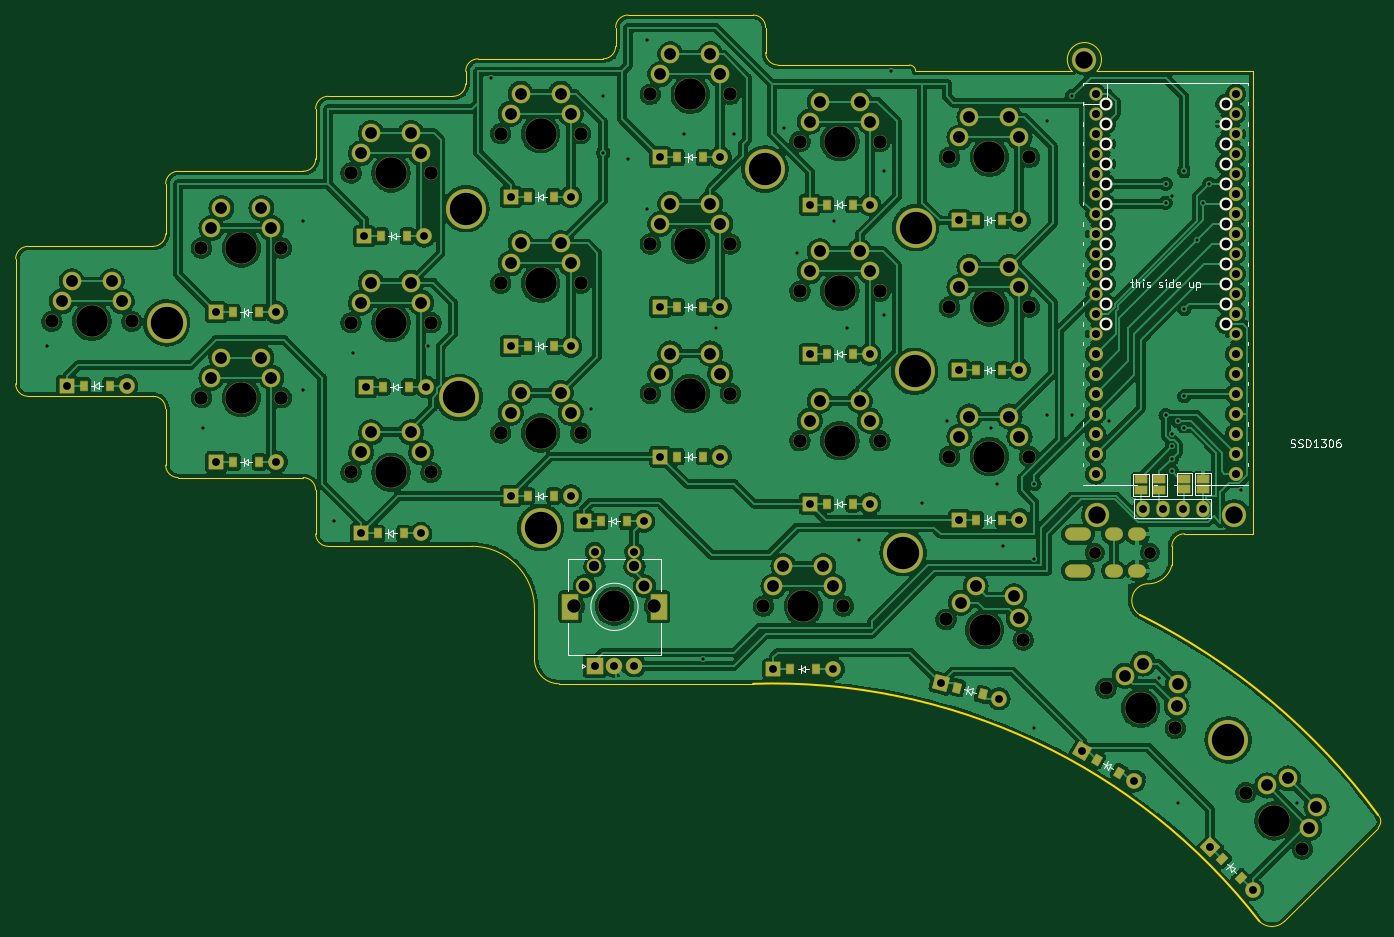
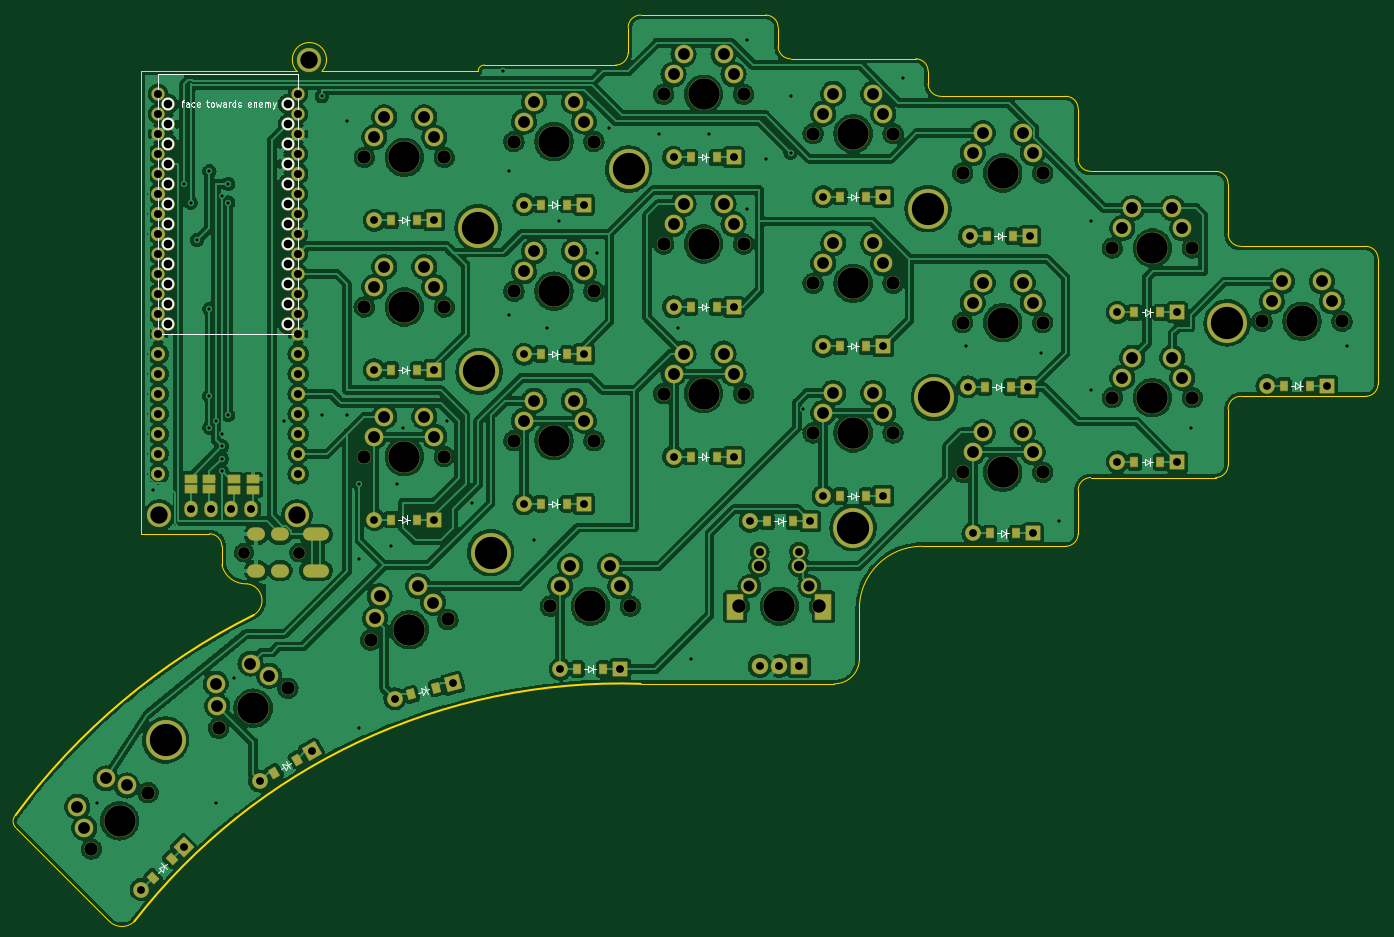
Circuit board: 11 layer files. Board 173.0 x 115.1 mm.
- bottom_copper: blaster-B_Cu.gbr (788542 bytes)
- bottom_mask: blaster-B_Mask.gbr (14725 bytes)
- paste: blaster-B_Paste.gbr (2643 bytes)
- bottom_silk: blaster-B_Silkscreen.gbr (15534 bytes)
- outline: blaster-Edge_Cuts.gbr (4406 bytes)
- top_copper: blaster-F_Cu.gbr (723382 bytes)
- top_mask: blaster-F_Mask.gbr (14731 bytes)
- paste: blaster-F_Paste.gbr (2643 bytes)
- top_silk: blaster-F_Silkscreen.gbr (22068 bytes)
- drill: blaster-NPTH.drl (1700 bytes)
- drill: blaster-PTH.drl (6313 bytes)

=== bottom_copper: blaster-B_Cu.gbr (788542 bytes, source omitted) ===
=== bottom_mask: blaster-B_Mask.gbr (14725 bytes, source omitted) ===
=== paste: blaster-B_Paste.gbr ===
%TF.GenerationSoftware,KiCad,Pcbnew,(6.0.10)*%
%TF.CreationDate,2023-04-21T22:00:42+03:00*%
%TF.ProjectId,blaster,626c6173-7465-4722-9e6b-696361645f70,v1.0.0*%
%TF.SameCoordinates,Original*%
%TF.FileFunction,Paste,Bot*%
%TF.FilePolarity,Positive*%
%FSLAX46Y46*%
G04 Gerber Fmt 4.6, Leading zero omitted, Abs format (unit mm)*
G04 Created by KiCad (PCBNEW (6.0.10)) date 2023-04-21 22:00:42*
%MOMM*%
%LPD*%
G01*
G04 APERTURE LIST*
G04 Aperture macros list*
%AMRotRect*
0 Rectangle, with rotation*
0 The origin of the aperture is its center*
0 $1 length*
0 $2 width*
0 $3 Rotation angle, in degrees counterclockwise*
0 Add horizontal line*
21,1,$1,$2,0,0,$3*%
G04 Aperture macros list end*
%ADD10R,0.900000X1.200000*%
%ADD11RotRect,0.900000X1.200000X315.000000*%
%ADD12RotRect,0.900000X1.200000X330.000000*%
%ADD13RotRect,0.900000X1.200000X345.000000*%
G04 APERTURE END LIST*
D10*
%TO.C,D5*%
X158571591Y-136930708D03*
X161871591Y-136930708D03*
%TD*%
%TO.C,D8*%
X176943750Y-131762500D03*
X180243750Y-131762500D03*
%TD*%
%TO.C,D10*%
X195943750Y-145762500D03*
X199243750Y-145762500D03*
%TD*%
%TO.C,D17*%
X233943750Y-134762500D03*
X237243750Y-134762500D03*
%TD*%
%TO.C,D16*%
X233943750Y-153762500D03*
X237243750Y-153762500D03*
%TD*%
%TO.C,D6*%
X158343750Y-117762500D03*
X161643750Y-117762500D03*
%TD*%
%TO.C,D4*%
X157921591Y-155530708D03*
X161221591Y-155530708D03*
%TD*%
%TO.C,D7*%
X176943750Y-150762500D03*
X180243750Y-150762500D03*
%TD*%
%TO.C,D14*%
X214943750Y-132762500D03*
X218243750Y-132762500D03*
%TD*%
%TO.C,D9*%
X176943750Y-112762500D03*
X180243750Y-112762500D03*
%TD*%
%TO.C,D20*%
X210318750Y-172762500D03*
X213618750Y-172762500D03*
%TD*%
%TO.C,D11*%
X195943750Y-126762500D03*
X199243750Y-126762500D03*
%TD*%
%TO.C,D18*%
X233943750Y-115762500D03*
X237243750Y-115762500D03*
%TD*%
D11*
%TO.C,D23*%
X265160298Y-196897798D03*
X267493750Y-199231250D03*
%TD*%
D10*
%TO.C,D1*%
X120571591Y-136755708D03*
X123871591Y-136755708D03*
%TD*%
%TO.C,D12*%
X195943750Y-107762500D03*
X199243750Y-107762500D03*
%TD*%
%TO.C,D15*%
X214943750Y-113762500D03*
X218243750Y-113762500D03*
%TD*%
%TO.C,D13*%
X214943750Y-151762500D03*
X218243750Y-151762500D03*
%TD*%
D12*
%TO.C,D22*%
X249232226Y-184244070D03*
X252090110Y-185894070D03*
%TD*%
D10*
%TO.C,D19*%
X186218750Y-153987500D03*
X189518750Y-153987500D03*
%TD*%
%TO.C,D3*%
X139571591Y-127455708D03*
X142871591Y-127455708D03*
%TD*%
D13*
%TO.C,D21*%
X231530677Y-175112109D03*
X234718233Y-175966211D03*
%TD*%
D10*
%TO.C,D2*%
X139571591Y-146455708D03*
X142871591Y-146455708D03*
%TD*%
M02*

=== bottom_silk: blaster-B_Silkscreen.gbr (15534 bytes, source omitted) ===
=== outline: blaster-Edge_Cuts.gbr ===
%TF.GenerationSoftware,KiCad,Pcbnew,(6.0.10)*%
%TF.CreationDate,2023-04-21T22:00:42+03:00*%
%TF.ProjectId,blaster,626c6173-7465-4722-9e6b-696361645f70,v1.0.0*%
%TF.SameCoordinates,Original*%
%TF.FileFunction,Profile,NP*%
%FSLAX46Y46*%
G04 Gerber Fmt 4.6, Leading zero omitted, Abs format (unit mm)*
G04 Created by KiCad (PCBNEW (6.0.10)) date 2023-04-21 22:00:42*
%MOMM*%
%LPD*%
G01*
G04 APERTURE LIST*
%TA.AperFunction,Profile*%
%ADD10C,0.150000*%
%TD*%
%TA.AperFunction,Profile*%
%ADD11C,0.100000*%
%TD*%
%TA.AperFunction,Profile*%
%ADD12C,0.200000*%
%TD*%
G04 APERTURE END LIST*
D10*
X260350000Y-155575000D02*
G75*
G03*
X258762500Y-157162500I0J-1587500D01*
G01*
X111918750Y-136525000D02*
X111918750Y-120650000D01*
D11*
X130968700Y-139700000D02*
G75*
G03*
X129381250Y-138112500I-1587500J0D01*
G01*
D10*
X169068750Y-98425000D02*
X169068750Y-96837500D01*
X113506250Y-119062500D02*
X129381250Y-119062500D01*
D11*
X189706250Y-89693750D02*
G75*
G03*
X188118750Y-91281250I50J-1587550D01*
G01*
X111918800Y-136525000D02*
G75*
G03*
X113506250Y-138112500I1587500J0D01*
G01*
D10*
X151606250Y-100012500D02*
X167481250Y-100012500D01*
X132556250Y-109537450D02*
G75*
G03*
X130968750Y-111125000I50J-1587550D01*
G01*
D11*
X284956250Y-192881250D02*
G75*
G03*
X284956250Y-191293750I-793750J793750D01*
G01*
D10*
X186531250Y-95250050D02*
G75*
G03*
X188118750Y-93662500I-50J1587550D01*
G01*
D11*
X130968750Y-146843750D02*
G75*
G03*
X132556250Y-148431250I1587550J50D01*
G01*
X249237500Y-96837500D02*
G75*
G03*
X246062500Y-96837500I-1587500J1480743D01*
G01*
X226218750Y-96837500D02*
G75*
G03*
X225425000Y-96043750I-793750J0D01*
G01*
D10*
X208756250Y-96043750D02*
X225425000Y-96043750D01*
D11*
X129381250Y-119062550D02*
G75*
G03*
X130968750Y-117475000I-50J1587550D01*
G01*
D10*
X255587499Y-161925019D02*
G75*
G03*
X258762500Y-159543750I141801J3118219D01*
G01*
X226218750Y-96837500D02*
X246062500Y-96837500D01*
D11*
X177800000Y-165100000D02*
G75*
G03*
X169862500Y-157162500I-7937500J0D01*
G01*
D10*
X132556250Y-148431250D02*
X148431250Y-148431250D01*
D12*
X269875000Y-204787500D02*
G75*
G03*
X205581250Y-174625000I-61720220J-47956670D01*
G01*
D11*
X113506250Y-119062450D02*
G75*
G03*
X111918750Y-120650000I50J-1587550D01*
G01*
D10*
X180975000Y-174625000D02*
X205581250Y-174625000D01*
D11*
X207168750Y-94456250D02*
G75*
G03*
X208756250Y-96043750I1587550J50D01*
G01*
D10*
X130968750Y-146843750D02*
X130968750Y-139700000D01*
D11*
X150018800Y-155575000D02*
G75*
G03*
X151606250Y-157162500I1587500J0D01*
G01*
D10*
X150018750Y-155575000D02*
X150018750Y-150018750D01*
X189706250Y-89693750D02*
X205581250Y-89693750D01*
D12*
X284956257Y-191293745D02*
G75*
G03*
X254726888Y-165893750I-67964457J-50198255D01*
G01*
D10*
X207168750Y-94456250D02*
X207168750Y-91281250D01*
D11*
X269875000Y-204787500D02*
G75*
G03*
X273050000Y-204787500I1587500J1587500D01*
G01*
D10*
X170656250Y-95250000D02*
X186531250Y-95250000D01*
X258762500Y-159543750D02*
X258762500Y-157162500D01*
X260350000Y-155575000D02*
X269081250Y-155575000D01*
D11*
X167481250Y-100012550D02*
G75*
G03*
X169068750Y-98425000I-50J1587550D01*
G01*
D10*
X150018750Y-150018750D02*
G75*
G03*
X148431250Y-148431250I-1587550J-50D01*
G01*
X130968750Y-117475000D02*
X130968750Y-111125000D01*
X150018750Y-107950000D02*
X150018750Y-101600000D01*
X148431250Y-109537550D02*
G75*
G03*
X150018750Y-107950000I-50J1587550D01*
G01*
D11*
X170656250Y-95249950D02*
G75*
G03*
X169068750Y-96837500I50J-1587550D01*
G01*
X269081250Y-96837500D02*
X249237500Y-96837500D01*
D10*
X113506250Y-138112500D02*
X129381250Y-138112500D01*
X177800000Y-171450000D02*
X177800000Y-165100000D01*
X207168750Y-91281250D02*
G75*
G03*
X205581250Y-89693750I-1587550J-50D01*
G01*
X269081250Y-155575000D02*
X269081250Y-96837500D01*
X151606250Y-157162500D02*
X169862500Y-157162500D01*
X273050000Y-204787500D02*
X284956250Y-192881250D01*
X188118750Y-93662500D02*
X188118750Y-91281250D01*
X255587492Y-161924921D02*
G75*
G03*
X254726888Y-165893750I214708J-2124279D01*
G01*
D11*
X151606250Y-100012450D02*
G75*
G03*
X150018750Y-101600000I50J-1587550D01*
G01*
D10*
X132556250Y-109537500D02*
X148431250Y-109537500D01*
D11*
X177800000Y-171450000D02*
G75*
G03*
X180975000Y-174625000I3175000J0D01*
G01*
M02*

=== top_copper: blaster-F_Cu.gbr (723382 bytes, source omitted) ===
=== top_mask: blaster-F_Mask.gbr (14731 bytes, source omitted) ===
=== paste: blaster-F_Paste.gbr ===
%TF.GenerationSoftware,KiCad,Pcbnew,(6.0.10)*%
%TF.CreationDate,2023-04-21T22:00:42+03:00*%
%TF.ProjectId,blaster,626c6173-7465-4722-9e6b-696361645f70,v1.0.0*%
%TF.SameCoordinates,Original*%
%TF.FileFunction,Paste,Top*%
%TF.FilePolarity,Positive*%
%FSLAX46Y46*%
G04 Gerber Fmt 4.6, Leading zero omitted, Abs format (unit mm)*
G04 Created by KiCad (PCBNEW (6.0.10)) date 2023-04-21 22:00:42*
%MOMM*%
%LPD*%
G01*
G04 APERTURE LIST*
G04 Aperture macros list*
%AMRotRect*
0 Rectangle, with rotation*
0 The origin of the aperture is its center*
0 $1 length*
0 $2 width*
0 $3 Rotation angle, in degrees counterclockwise*
0 Add horizontal line*
21,1,$1,$2,0,0,$3*%
G04 Aperture macros list end*
%ADD10R,0.900000X1.200000*%
%ADD11RotRect,0.900000X1.200000X315.000000*%
%ADD12RotRect,0.900000X1.200000X330.000000*%
%ADD13RotRect,0.900000X1.200000X345.000000*%
G04 APERTURE END LIST*
D10*
%TO.C,D5*%
X158571591Y-136930708D03*
X161871591Y-136930708D03*
%TD*%
%TO.C,D8*%
X176943750Y-131762500D03*
X180243750Y-131762500D03*
%TD*%
%TO.C,D10*%
X195943750Y-145762500D03*
X199243750Y-145762500D03*
%TD*%
%TO.C,D17*%
X233943750Y-134762500D03*
X237243750Y-134762500D03*
%TD*%
%TO.C,D16*%
X233943750Y-153762500D03*
X237243750Y-153762500D03*
%TD*%
%TO.C,D6*%
X158343750Y-117762500D03*
X161643750Y-117762500D03*
%TD*%
%TO.C,D4*%
X157921591Y-155530708D03*
X161221591Y-155530708D03*
%TD*%
%TO.C,D7*%
X176943750Y-150762500D03*
X180243750Y-150762500D03*
%TD*%
%TO.C,D14*%
X214943750Y-132762500D03*
X218243750Y-132762500D03*
%TD*%
%TO.C,D9*%
X176943750Y-112762500D03*
X180243750Y-112762500D03*
%TD*%
%TO.C,D20*%
X210318750Y-172762500D03*
X213618750Y-172762500D03*
%TD*%
%TO.C,D11*%
X195943750Y-126762500D03*
X199243750Y-126762500D03*
%TD*%
%TO.C,D18*%
X233943750Y-115762500D03*
X237243750Y-115762500D03*
%TD*%
D11*
%TO.C,D23*%
X265160298Y-196897798D03*
X267493750Y-199231250D03*
%TD*%
D10*
%TO.C,D1*%
X120571591Y-136755708D03*
X123871591Y-136755708D03*
%TD*%
%TO.C,D12*%
X195943750Y-107762500D03*
X199243750Y-107762500D03*
%TD*%
%TO.C,D15*%
X214943750Y-113762500D03*
X218243750Y-113762500D03*
%TD*%
%TO.C,D13*%
X214943750Y-151762500D03*
X218243750Y-151762500D03*
%TD*%
D12*
%TO.C,D22*%
X249232226Y-184244070D03*
X252090110Y-185894070D03*
%TD*%
D10*
%TO.C,D19*%
X186218750Y-153987500D03*
X189518750Y-153987500D03*
%TD*%
%TO.C,D3*%
X139571591Y-127455708D03*
X142871591Y-127455708D03*
%TD*%
D13*
%TO.C,D21*%
X231530677Y-175112109D03*
X234718233Y-175966211D03*
%TD*%
D10*
%TO.C,D2*%
X139571591Y-146455708D03*
X142871591Y-146455708D03*
%TD*%
M02*

=== top_silk: blaster-F_Silkscreen.gbr (22068 bytes, source omitted) ===
=== drill: blaster-NPTH.drl ===
M48
; DRILL file {KiCad (6.0.10)} date Fri Apr 21 22:00:40 2023
; FORMAT={-:-/ absolute / inch / decimal}
; #@! TF.CreationDate,2023-04-21T22:00:40+03:00
; #@! TF.GenerationSoftware,Kicad,Pcbnew,(6.0.10)
; #@! TF.FileFunction,NonPlated,1,2,NPTH
FMAT,2
INCH
; #@! TA.AperFunction,NonPlated,NPTH,ComponentDrill
T1C0.0591
; #@! TA.AperFunction,NonPlated,NPTH,ComponentDrill
T2C0.0670
; #@! TA.AperFunction,NonPlated,NPTH,ComponentDrill
T3C0.1570
%
G90
G05
T1
X9.8022Y-6.2188
X10.0778Y-6.2188
T2
X4.5872Y-5.0625
X4.9872Y-5.0625
X5.3352Y-4.6964
X5.3352Y-5.4444
X5.7352Y-4.6964
X5.7352Y-5.4444
X6.0832Y-4.3214
X6.0832Y-5.0694
X6.0832Y-5.8174
X6.4832Y-4.3214
X6.4832Y-5.0694
X6.4832Y-5.8174
X6.8312Y-4.1245
X6.8312Y-4.8725
X6.8312Y-5.6206
X7.2003Y-6.4867
X7.2313Y-4.1245
X7.2313Y-4.8725
X7.2313Y-5.6206
X7.5793Y-3.9277
X7.5793Y-4.6757
X7.5793Y-5.4237
X7.6003Y-6.4867
X7.9793Y-3.9277
X7.9793Y-4.6757
X7.9793Y-5.4237
X8.1452Y-6.4867
X8.3273Y-4.1639
X8.3273Y-4.9119
X8.3273Y-5.6599
X8.5452Y-6.4867
X8.7273Y-4.1639
X8.7273Y-4.9119
X8.7273Y-5.6599
X9.0576Y-6.5531
X9.0753Y-4.2426
X9.0753Y-4.9906
X9.0753Y-5.7387
X9.4439Y-6.6566
X9.4753Y-4.2426
X9.4753Y-4.9906
X9.4753Y-5.7387
X9.8579Y-6.897
X10.2043Y-7.097
X10.557Y-7.4187
X10.8398Y-7.7016
T3
X4.7872Y-5.0625
X5.5352Y-4.6964
X5.5352Y-5.4444
X6.2832Y-4.3214
X6.2832Y-5.0694
X6.2832Y-5.8174
X7.0312Y-4.1245
X7.0312Y-4.8725
X7.0312Y-5.6206
X7.4003Y-6.4867
X7.7793Y-3.9277
X7.7793Y-4.6757
X7.7793Y-5.4237
X8.3452Y-6.4867
X8.5273Y-4.1639
X8.5273Y-4.9119
X8.5273Y-5.6599
X9.2507Y-6.6048
X9.2753Y-4.2426
X9.2753Y-4.9906
X9.2753Y-5.7387
X10.0311Y-6.997
X10.6984Y-7.5601
T0
M30

=== drill: blaster-PTH.drl (6313 bytes, source omitted) ===
